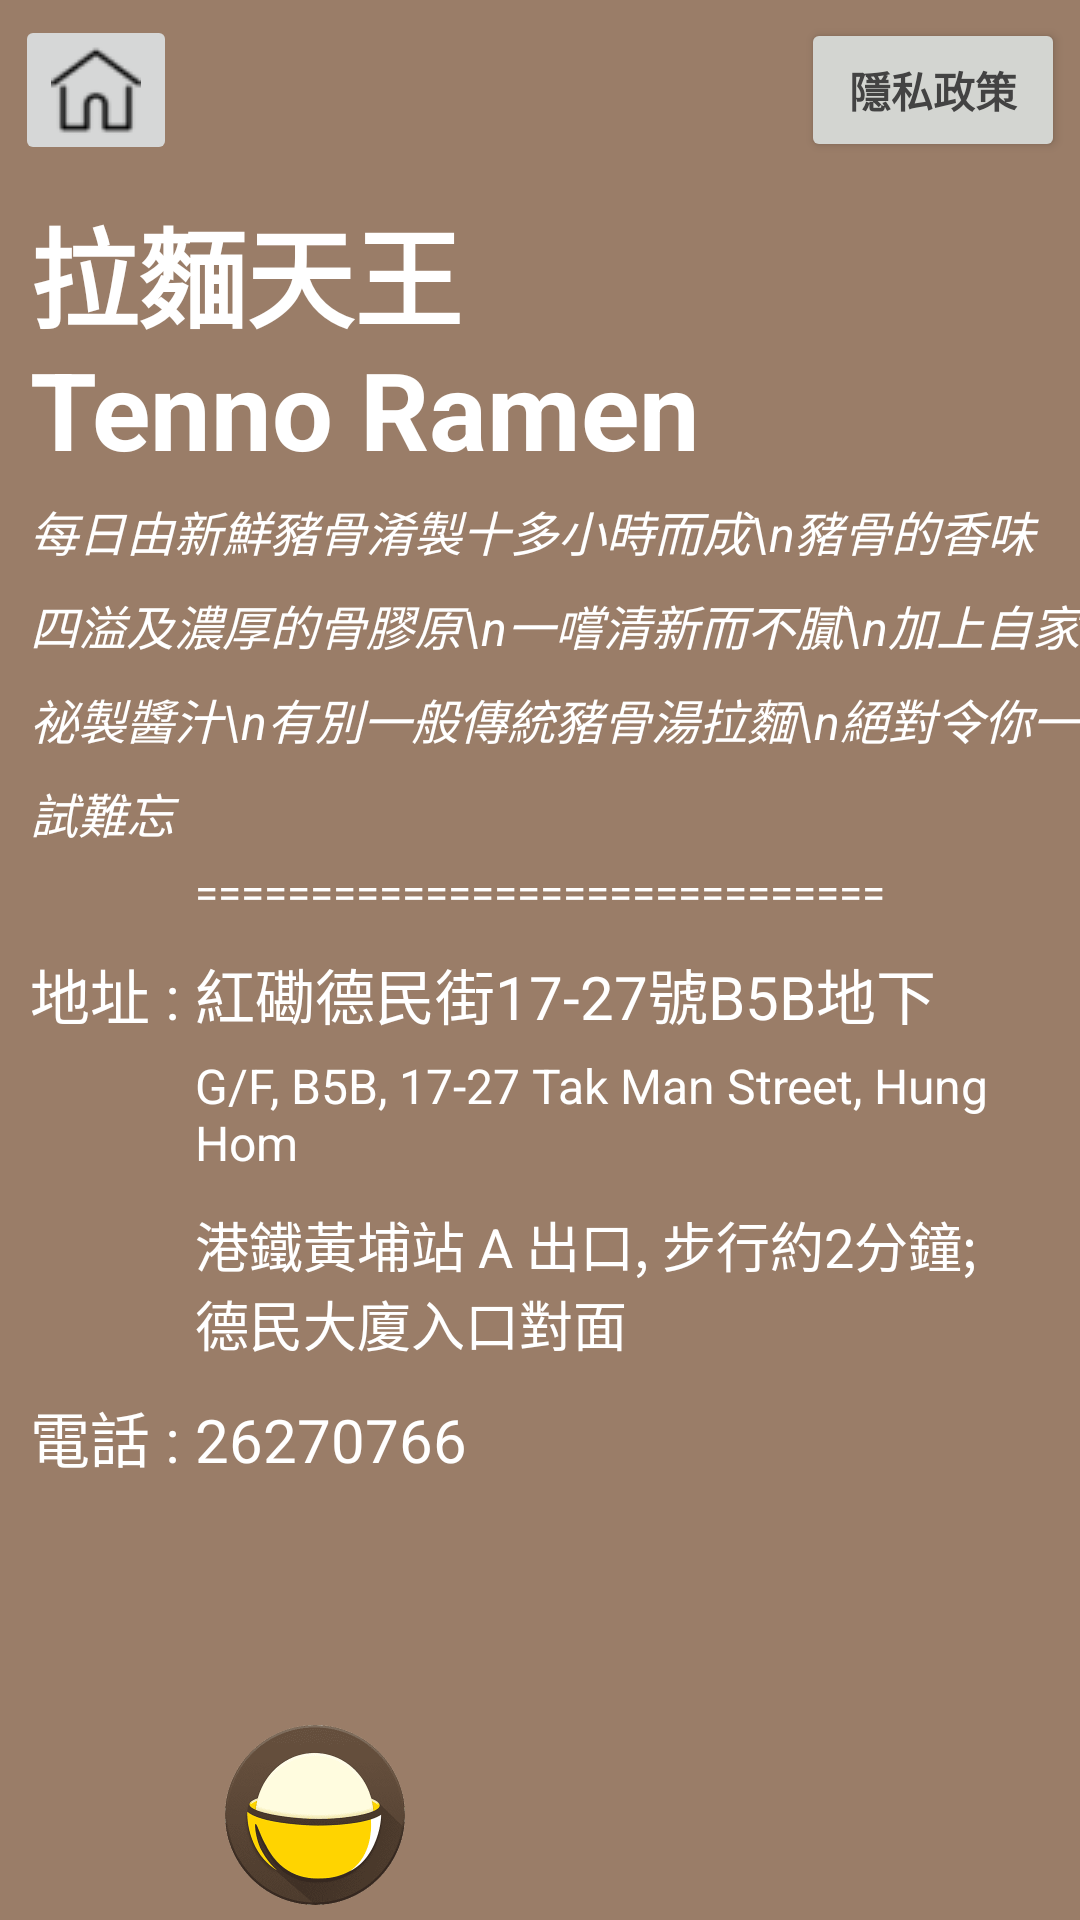

Android layout source for this screen:
<!-- AndroidManifest.xml: application theme Theme.MyApplication -->
<!-- res/layout/activity_shop.xml -->
<?xml version="1.0" encoding="utf-8"?>
<androidx.constraintlayout.widget.ConstraintLayout xmlns:android="http://schemas.android.com/apk/res/android"
    xmlns:app="http://schemas.android.com/apk/res-auto"
    xmlns:tools="http://schemas.android.com/tools"
    android:layout_width="match_parent"
    android:layout_height="match_parent"
    android:background="#9A7D68"
    tools:context=".shop">

    <LinearLayout
        android:layout_width="match_parent"
        android:layout_height="match_parent"
        android:orientation="vertical">

        <LinearLayout
            android:layout_width="match_parent"
            android:layout_height="wrap_content"
            android:orientation="horizontal">

            <ImageButton
                android:id="@+id/shophomepage"
                android:layout_width="wrap_content"
                android:layout_height="wrap_content"
                android:layout_marginStart="5dp"
                android:layout_marginLeft="5dp"
                android:layout_marginTop="5dp"
                android:scaleType="center"
                app:srcCompat="@drawable/homepage" />

            <LinearLayout
                android:layout_width="match_parent"
                android:layout_height="match_parent"
                android:layout_marginTop="5dp"
                android:gravity="right"
                android:orientation="horizontal">

                <Button
                    android:id="@+id/privacypage"
                    android:layout_width="wrap_content"
                    android:layout_height="wrap_content"
                    android:layout_marginTop="1dp"
                    android:layout_marginEnd="5dp"
                    android:layout_marginRight="5dp"
                    android:text="隱私政策"
                    android:textColor="#434343"
                    android:textStyle="bold"
                    app:backgroundTint="#D3D5D1" />
            </LinearLayout>

        </LinearLayout>

        <TextView
            android:id="@+id/textView2"
            android:layout_width="wrap_content"
            android:layout_height="wrap_content"
            android:layout_marginStart="10dp"
            android:layout_marginLeft="10dp"
            android:layout_marginTop="10dp"
            android:text="@string/shop"
            android:textColor="@color/white"
            android:textSize="36sp" />

        <TextView
            android:id="@+id/textView9"
            android:layout_width="match_parent"
            android:layout_height="wrap_content"
            android:layout_marginStart="10dp"
            android:layout_marginLeft="10dp"
            android:layout_marginTop="5dp"
            android:layout_marginBottom="5dp"
            android:lineSpacingExtra="8sp"
            android:text="每日由新鮮豬骨淆製十多小時而成\n豬骨的香味四溢及濃厚的骨膠原\n一嚐清新而不膩\n加上自家祕製醬汁\n有別一般傳統豬骨湯拉麵\n絕對令你一試難忘"
            android:textColor="@color/white"
            android:textSize="16sp"
            android:textStyle="normal|italic" />

        <TextView
            android:id="@+id/textView10"
            android:layout_width="match_parent"
            android:layout_height="wrap_content"
            android:gravity="center"
            android:text="=============================="
            android:textColor="@color/white" />

        <TextView
            android:id="@+id/textView3"
            android:layout_width="wrap_content"
            android:layout_height="wrap_content"
            android:layout_marginStart="10dp"
            android:layout_marginLeft="10dp"
            android:layout_marginTop="10dp"
            android:text="地址 : 紅磡德民街17-27號B5B地下"
            android:textColor="@color/white"
            android:textSize="20sp" />

        <TextView
            android:id="@+id/textView4"
            android:layout_width="match_parent"
            android:layout_height="wrap_content"
            android:layout_marginStart="65dp"
            android:layout_marginLeft="65dp"
            android:layout_marginTop="5dp"
            android:text="G/F, B5B, 17-27 Tak Man Street, Hung Hom"
            android:textColor="@color/white"
            android:textSize="16sp" />

        <TextView
            android:id="@+id/textView5"
            android:layout_width="271dp"
            android:layout_height="wrap_content"
            android:layout_marginStart="65dp"
            android:layout_marginLeft="65dp"
            android:layout_marginTop="10dp"
            android:text="港鐵黃埔站 A 出口, 步行約2分鐘; 德民大廈入口對面"
            android:textColor="@color/white"
            android:textSize="18sp" />

        <TextView
            android:id="@+id/textView6"
            android:layout_width="match_parent"
            android:layout_height="wrap_content"
            android:layout_marginStart="10dp"
            android:layout_marginLeft="10dp"
            android:layout_marginTop="10dp"
            android:text="電話 : 26270766"
            android:textColor="@color/white"
            android:textSize="20sp" />

        <LinearLayout
            android:layout_width="match_parent"
            android:layout_height="match_parent"
            android:orientation="vertical">

            <LinearLayout
                android:layout_width="match_parent"
                android:layout_height="match_parent"
                android:orientation="horizontal">

                <ImageButton
                    android:id="@+id/facebook"
                    android:layout_width="60dp"
                    android:layout_height="60dp"
                    android:layout_gravity="bottom"
                    android:layout_marginStart="10dp"
                    android:layout_marginLeft="10dp"
                    android:layout_marginBottom="5dp"
                    android:background="@drawable/facebook"
                    android:scaleType="fitCenter"
                    app:srcCompat="@drawable/facebook" />

                <ImageButton
                    android:id="@+id/openrice"
                    android:layout_width="60dp"
                    android:layout_height="60dp"
                    android:layout_gravity="bottom"
                    android:layout_marginStart="5dp"
                    android:layout_marginLeft="5dp"
                    android:layout_marginBottom="5dp"
                    android:background="@drawable/openrice"
                    android:scaleType="fitCenter"
                    app:srcCompat="@drawable/openrice" />

                <LinearLayout
                    android:layout_width="match_parent"
                    android:layout_height="wrap_content"
                    android:layout_gravity="bottom"
                    android:orientation="vertical">

                    <ImageButton
                        android:id="@+id/mappage"
                        android:layout_width="60dp"
                        android:layout_height="60dp"
                        android:layout_gravity="right"
                        android:layout_marginEnd="5dp"
                        android:layout_marginRight="5dp"
                        android:layout_marginBottom="5dp"
                        android:background="@drawable/map"
                        android:scaleType="fitCenter"
                        app:srcCompat="@drawable/map" />
                </LinearLayout>

            </LinearLayout>
        </LinearLayout>

    </LinearLayout>

</androidx.constraintlayout.widget.ConstraintLayout>
<!-- resources referenced by this layout -->
<resources>
  <color name="white">#FFFFFFFF</color>
  <!-- drawable homepage: png bitmap (drawable, 770 bytes) -->
  <!-- drawable openrice: png bitmap (drawable, 14870 bytes) -->
  <string name="shop"><b>拉麵天王\nTenno Ramen</b></string>
  <style name="Theme.MyApplication" parent="Theme.MaterialComponents.DayNight.DarkActionBar">
          
          <item name="colorPrimary">@color/wood</item>
          <item name="colorPrimaryVariant">@color/dark_wood</item>
          <item name="colorOnPrimary">@color/white</item>
          
          <item name="colorSecondary">@color/teal_200</item>
          <item name="colorSecondaryVariant">@color/dark_wood</item>
          <item name="colorOnSecondary">@color/black</item>
          
          <item name="android:statusBarColor" tools:targetApi="l">?attr/colorPrimaryVariant</item>
          
      </style>
  <color name="wood">#A68064</color>
  <color name="dark_wood">#7E6553</color>
  <color name="teal_200">#FF03DAC5</color>
  <color name="black">#FF000000</color>
</resources>
